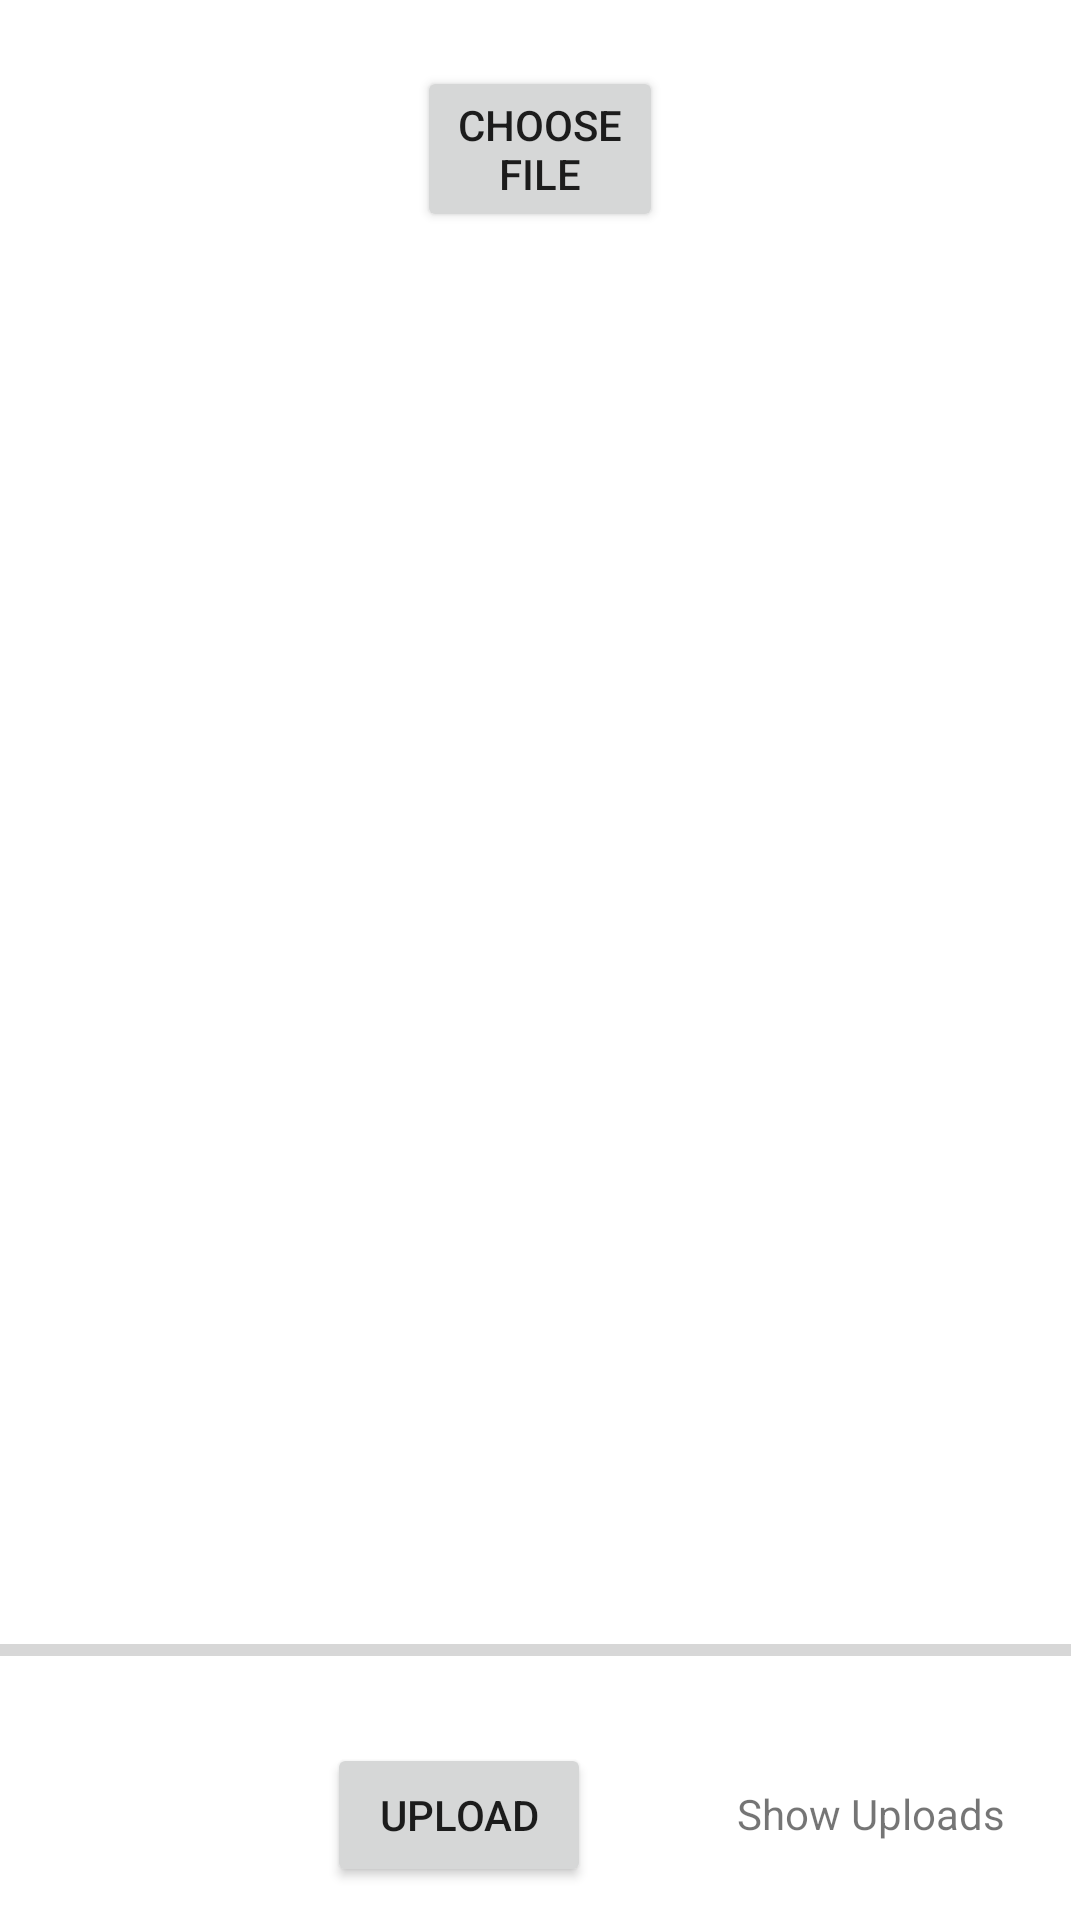

The Android layout XML behind this screen, and the referenced resources:
<!-- AndroidManifest.xml: application theme Theme.ToshitGurajalaSimmi_Task -->
<!-- res/layout/activity_main2.xml -->
<?xml version="1.0" encoding="utf-8"?>
<RelativeLayout xmlns:android="http://schemas.android.com/apk/res/android"
    xmlns:app="http://schemas.android.com/apk/res-auto"
    xmlns:tools="http://schemas.android.com/tools"
    android:layout_width="match_parent"
    android:layout_height="match_parent"
    tools:context=".MainActivity2">

    <Button
        android:id="@+id/Upload"
        android:layout_width="wrap_content"
        android:layout_height="wrap_content"
        android:layout_alignParentEnd="true"
        android:layout_alignParentBottom="true"
        android:layout_marginEnd="163dp"
        android:layout_marginBottom="11dp"
        android:text="Upload" />

    <TextView
        android:id="@+id/uploadtext"
        android:layout_width="wrap_content"
        android:layout_height="wrap_content"
        android:layout_alignParentEnd="true"
        android:layout_alignParentBottom="true"
        android:layout_marginEnd="25dp"
        android:layout_marginBottom="26dp"
        android:text="Show Uploads" />

    <ProgressBar
        android:id="@+id/progressBar"
        style="?android:attr/progressBarStyleHorizontal"
        android:layout_width="match_parent"
        android:layout_height="wrap_content"
        android:layout_alignParentEnd="true"
        android:layout_alignParentBottom="true"
        android:layout_marginEnd="3dp"
        android:layout_marginBottom="82dp" />

    <Button
        android:id="@+id/choosefile"
        android:layout_width="wrap_content"
        android:layout_height="wrap_content"
        android:layout_alignParentStart="true"
        android:layout_alignParentTop="true"
        android:layout_alignParentEnd="true"
        android:layout_marginStart="139dp"
        android:layout_marginTop="22dp"
        android:layout_marginEnd="139dp"
        android:text="Choose File" />

    <ImageView
        android:id="@+id/imageview"
        android:layout_width="wrap_content"
        android:layout_height="533dp"
        android:layout_above="@+id/progressBar"
        android:layout_below="@+id/choosefile"
        android:layout_alignParentStart="true"
        android:layout_alignParentEnd="true"
        android:layout_marginStart="15dp"
        android:layout_marginTop="13dp"
        android:layout_marginEnd="12dp"
        android:layout_marginBottom="17dp" />
</RelativeLayout>
<!-- resources referenced by this layout -->
<resources>
  <style name="Theme.ToshitGurajalaSimmi_Task" parent="Theme.MaterialComponents.DayNight.DarkActionBar">
          
          <item name="colorPrimary">@color/purple_500</item>
          <item name="colorPrimaryVariant">@color/purple_700</item>
          <item name="colorOnPrimary">@color/white</item>
          
          <item name="colorSecondary">@color/teal_200</item>
          <item name="colorSecondaryVariant">@color/teal_700</item>
          <item name="colorOnSecondary">@color/black</item>
          
          <item name="android:statusBarColor" tools:targetApi="l">?attr/colorPrimaryVariant</item>
          
      </style>
  <color name="purple_500">#FF6200EE</color>
  <color name="purple_700">#FF3700B3</color>
  <color name="white">#FFFFFFFF</color>
  <color name="teal_200">#FF03DAC5</color>
  <color name="teal_700">#FF018786</color>
  <color name="black">#FF000000</color>
</resources>
